Run: headless pygame with SDL's dummy video driver; simulated clock (each Clock.tick advances the game by its frame time, no real sleeping); random seed 0; keys injected as events and as key.get_pressed() state; no mouse input.
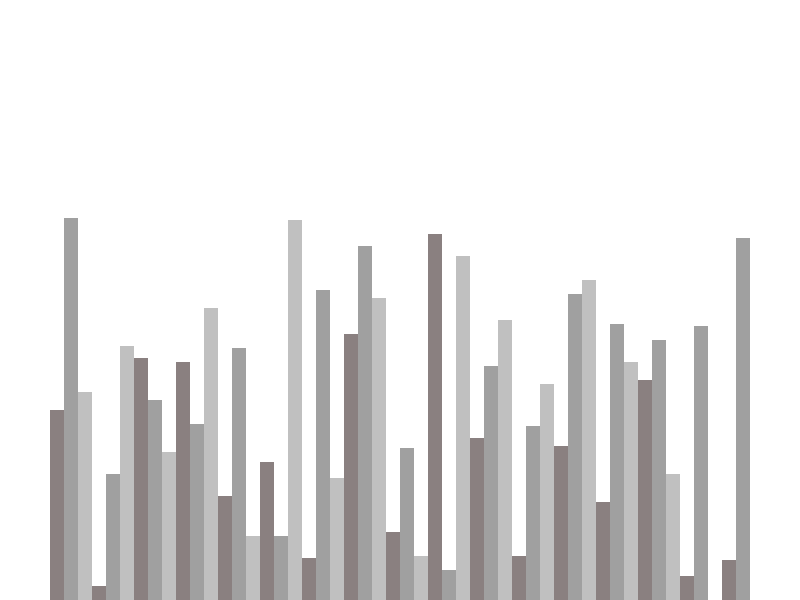
Frame 1 of 4 · flips 1–60 · no input
Frame 2 of 4 · flips 61–180 · tapped SPACE, RETURN · held RIGHT (→), D · screen unchanged from frame 1, image omitted
Frame 3 of 4 · flips 181–300 · held DOWN (↓), S · screen unchanged from frame 2, image omitted
Frame 4 of 4 · flips 301–420 · held LEFT (←), A, UP (↑), W · screen unchanged from frame 3, image omitted

The pygame program that drew these frames:

import pygame
import random
pygame.init()


class DrawingLogistics:

    BLACK = 0, 0, 0
    WHITE = 255, 255, 255
    GREY = 138, 128, 128
    GREEN = 0, 255, 0
    RED = 255, 0, 0
    BACKGROUND = WHITE

    GRADIENTS = [
        GREY,
        (160, 160, 160),
        (192, 192, 192)
    ]

    SIDE_PAD = 100
    TOP_PAD = 150

    def __init__(self, width, height, arr):
        self.width = width
        self.height = height

        self.window = pygame.display.set_mode((width, height))
        pygame.display.set_caption("Sorting Algorithm Visualizer")
        self.set_list(arr)

    def set_list(self, arr):
        self.arr = arr

        self.min_val = min(arr)
        self.max_val = max(arr)

        self.block_width = round((self.width - self.SIDE_PAD) / len(arr))
        self.block_height = round(
            (self.height - self.TOP_PAD) / (self.max_val - self.min_val))

        self.start_x = self.SIDE_PAD // 2


def draw(draw_info):
    draw_info.window.fill(draw_info.BACKGROUND)
    draw_arr(draw_info)
    pygame.display.update()


def draw_arr(draw_info):
    arr = draw_info.arr
    for i, val in enumerate(arr):
        x = draw_info.start_x + i * draw_info.block_width
        y = (draw_info.height - (val - draw_info.min_val) *
             draw_info.block_height)
        color = draw_info.GRADIENTS[i % 3]
        pygame.draw.rect(draw_info.window, color,
                         (x, y, draw_info.block_width, draw_info.height))


def generate_list(n, min_val, max_val):
    arr = []
    for _ in range(n):
        arr.append(random.randint(min_val, max_val))
    return arr


def main():
    run = True
    clock = pygame.time.Clock()

    n = 50
    min_val = 5
    max_val = 200

    new_arr = generate_list(n, min_val, max_val)
    draw_info = DrawingLogistics(800, 600, new_arr)
    draw(draw_info)
    pygame.display.update()

    while run:
        clock.tick(60)
        draw(draw_info)
        for event in pygame.event.get():
            if event.type == pygame.QUIT:
                run = False
            if event.type != pygame.KEYDOWN:
                continue
            if event.key == pygame.K_r:
                new_arr = generate_list(n, min_val, max_val)
                draw_info.set_list(new_arr)
    pygame.quit()


if __name__ == "__main__":
    main()
